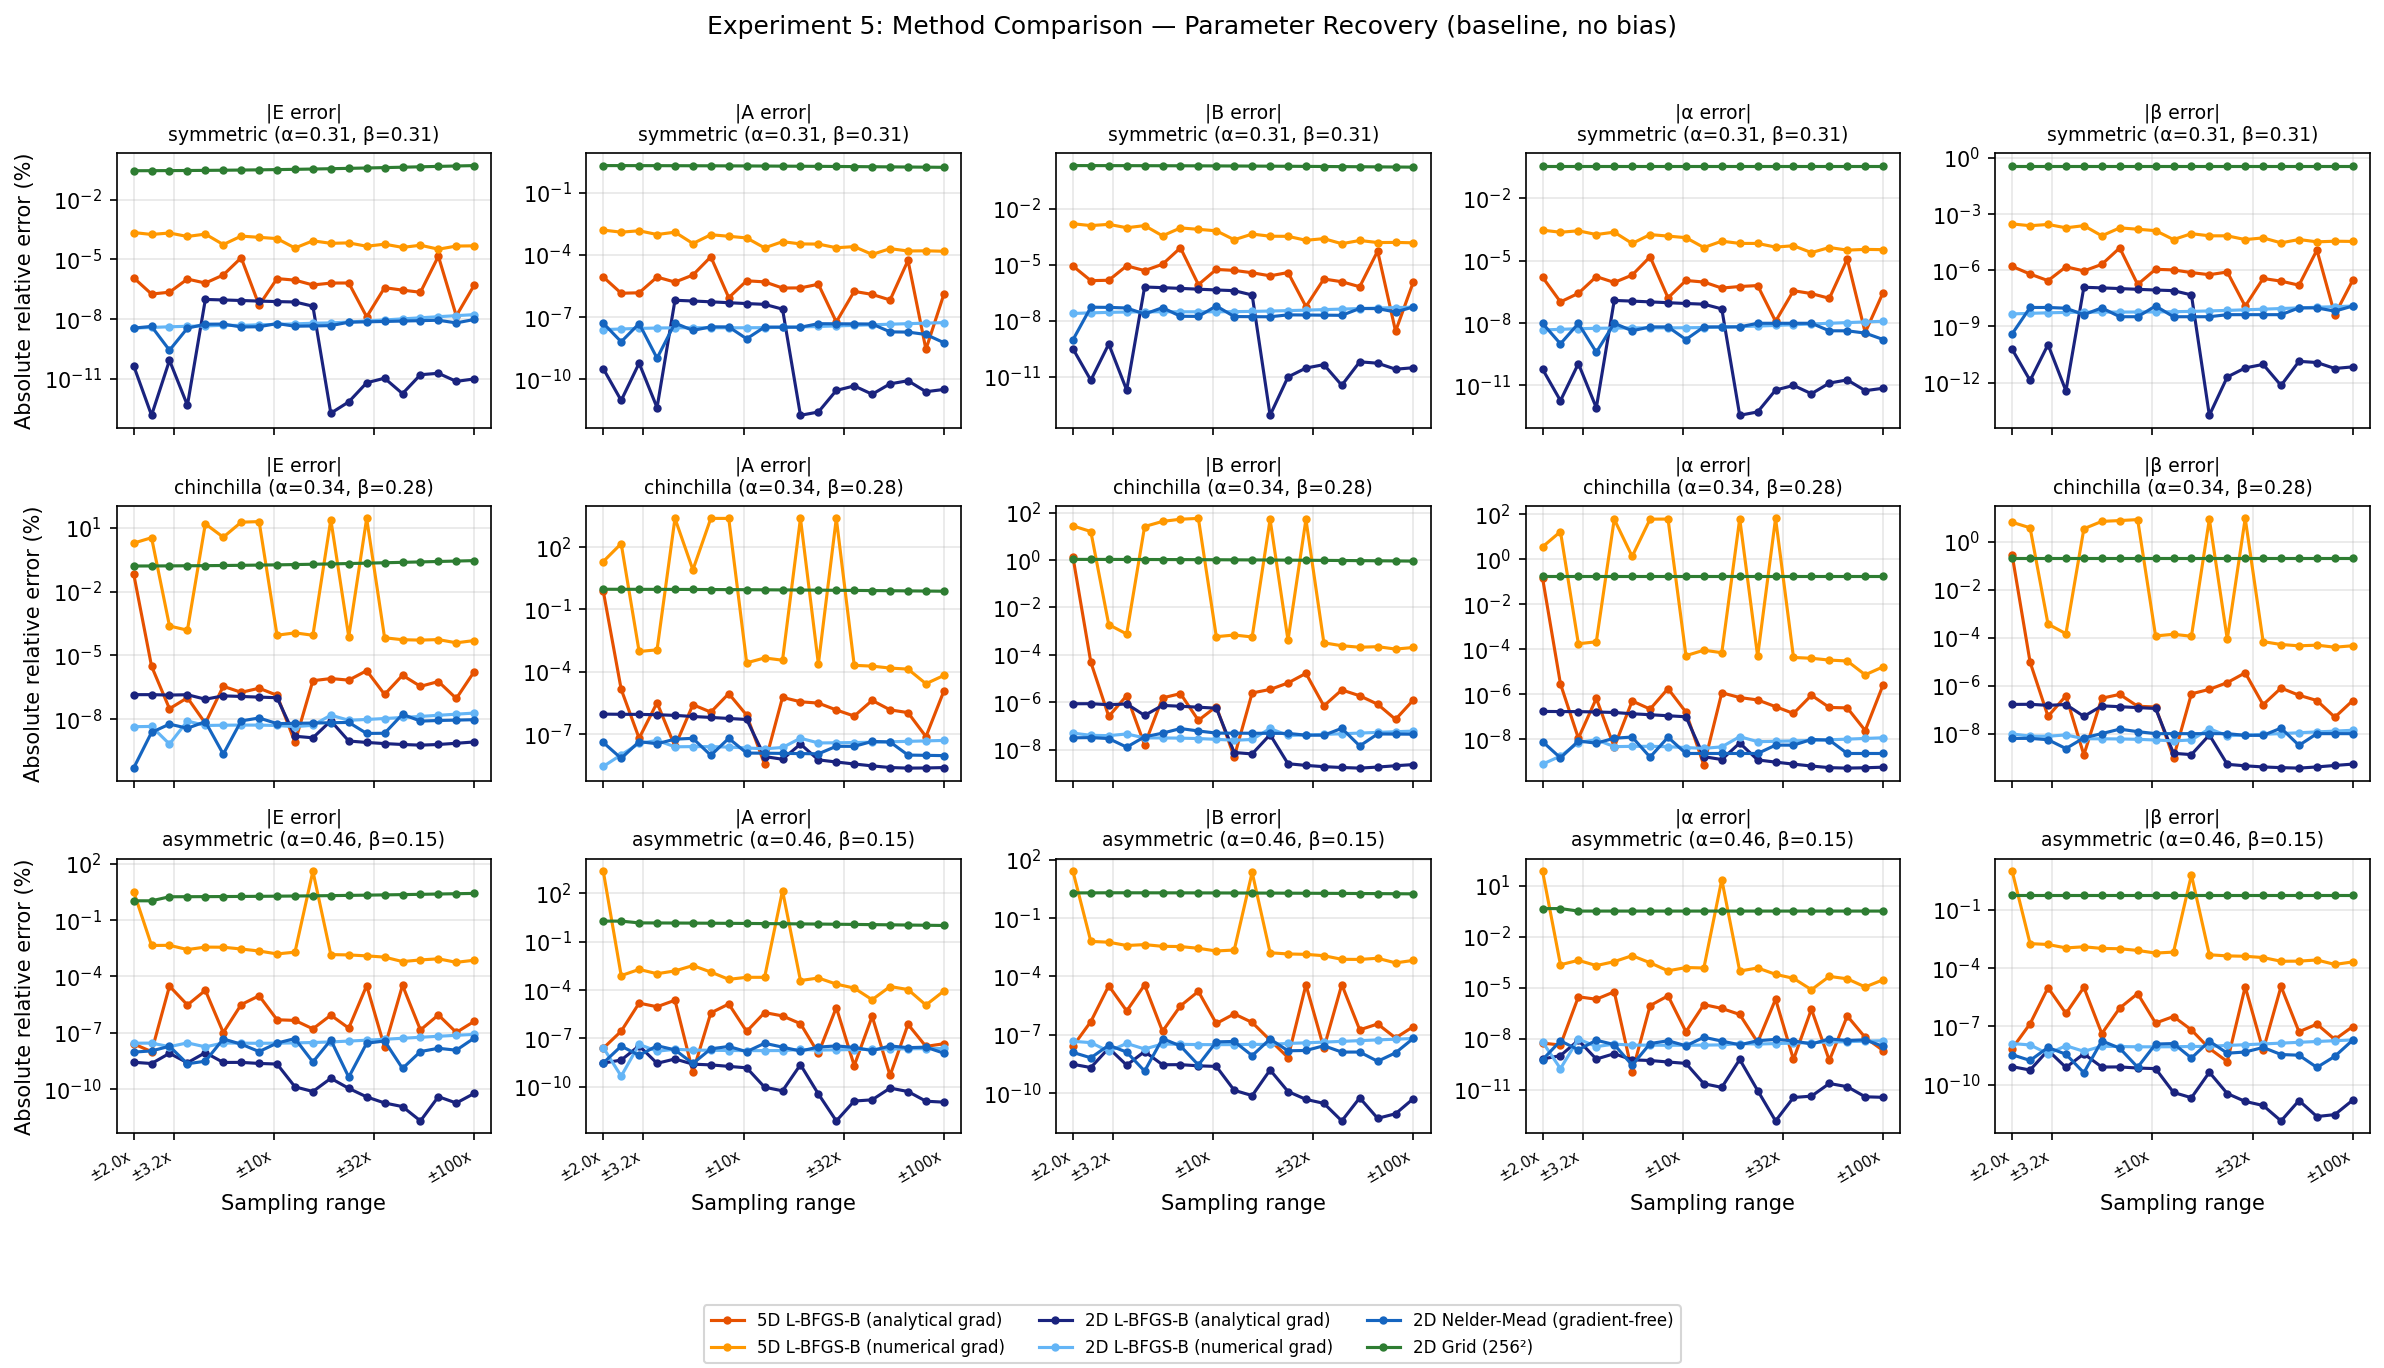

The table this chart was drawn from, first rows:
surface, method, jac, eps, label, failures, median_n_iter, max_n_iter, max_E_err%, max_A_err%, max_B_err%, max_alpha_err%, max_beta_err%
symmetric, approach3, , , 5D L-BFGS-B (analytical grad), 0/20, 65, 88, 1.44e-05, 8.01e-05, 8.01e-05, 1.54e-05, 1.53e-05
symmetric, approach3, 3-point, , 5D L-BFGS-B (numerical grad), 0/20, 64, 87, 2.24e-04, 1.56e-03, 1.56e-03, 2.95e-04, 2.93e-04
symmetric, l-bfgs-b, , , 2D L-BFGS-B (analytical grad), 0/20, 3, 4, 9.67e-08, 6.37e-07, 6.37e-07, 1.22e-07, 1.22e-07
symmetric, l-bfgs-b, 3-point, , 2D L-BFGS-B (numerical grad), 0/20, 3, 4, 1.67e-08, 5.30e-08, 5.30e-08, 1.21e-08, 1.21e-08
symmetric, nelder-mead, , , 2D Nelder-Mead (gradient-free), 0/20, 63, 66, 9.51e-09, 5.00e-08, 6.13e-08, 9.67e-09, 1.22e-08
symmetric, grid, , , 2D Grid (256²), 0/20, 0, 0, 5.22e-01, 2.03e+00, 2.03e+00, 3.80e-01, 3.80e-01
chinchilla, approach3, , , 5D L-BFGS-B (analytical grad), 0/20, 176, 314, 6.91e-02, 7.53e-01, 1.38e+00, 1.49e-01, 2.77e-01
chinchilla, approach3, 3-point, , 5D L-BFGS-B (numerical grad), 0/20, 162, 195, 2.78e+01, 2.36e+03, 5.79e+01, 6.63e+01, 9.46e+00
chinchilla, l-bfgs-b, , , 2D L-BFGS-B (analytical grad), 0/20, 5, 6, 1.39e-07, 9.19e-07, 8.65e-07, 1.72e-07, 1.68e-07
chinchilla, l-bfgs-b, 3-point, , 2D L-BFGS-B (numerical grad), 0/20, 5, 6, 1.89e-08, 6.37e-08, 7.75e-08, 1.29e-08, 1.60e-08
chinchilla, nelder-mead, , , 2D Nelder-Mead (gradient-free), 0/20, 62, 66, 1.66e-08, 6.28e-08, 7.88e-08, 1.25e-08, 1.70e-08
chinchilla, grid, , , 2D Grid (256²), 0/20, 0, 0, 2.86e-01, 9.25e-01, 1.08e+00, 1.73e-01, 2.10e-01
asymmetric, approach3, , , 5D L-BFGS-B (analytical grad), 0/20, 167, 279, 3.34e-05, 2.30e-05, 3.78e-05, 5.64e-06, 1.15e-05
asymmetric, approach3, 3-point, , 5D L-BFGS-B (numerical grad), 0/20, 159, 295, 3.90e+01, 2.35e+03, 2.57e+01, 6.98e+01, 9.61e+00
asymmetric, l-bfgs-b, , , 2D L-BFGS-B (analytical grad), 0/20, 6, 11, 8.84e-09, 3.41e-08, 2.04e-08, 7.90e-09, 5.98e-09
asymmetric, l-bfgs-b, 3-point, , 2D L-BFGS-B (numerical grad), 0/20, 6, 11, 8.27e-08, 4.17e-08, 6.37e-08, 9.40e-09, 2.04e-08
asymmetric, nelder-mead, , , 2D Nelder-Mead (gradient-free), 0/20, 66, 72, 5.25e-08, 4.92e-08, 6.58e-08, 1.20e-08, 2.01e-08
asymmetric, grid, , , 2D Grid (256²), 0/20, 0, 0, 2.58e+00, 1.89e+00, 2.00e+00, 4.43e-01, 5.69e-01
